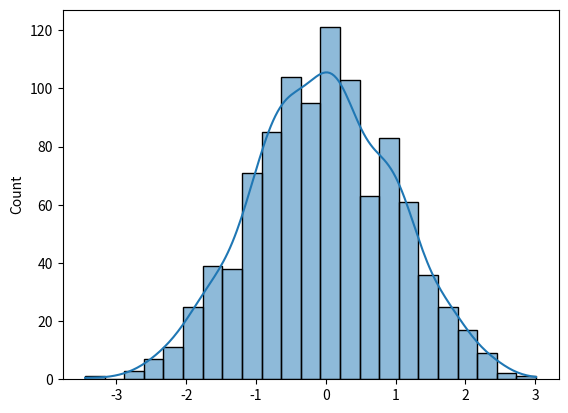

Source code (Python): (Note: this script raises an exception after producing the figure.)
from numpy import random
import matplotlib.pyplot as plt
import seaborn as sns

# 第一部分 测试数据准备

# 生成测试数据
sample_normal_data = random.normal(size=1000)
sample_random_data = random.random(size=1000)

# 可视化
import matplotlib.pyplot as plt

Grid_plot = plt.GridSpec(1, 2, wspace = 0.8,hspace = 0.6)


#sns.boxplot(ax=axes[0, 0], data=sample_normal_data)
Grid_plot[0, 0] = sns.histplot(sample_normal_data, kde=True)
Grid_plot[0, 1] = sns.histplot(sample_random_data, kde=True)
#sns.boxplot(ax=axes[0, 1], data=sample_random_data)
plt.subplot(Grid_plot[0, 0])
plt.subplot(Grid_plot[0, 1])
plt.show()
